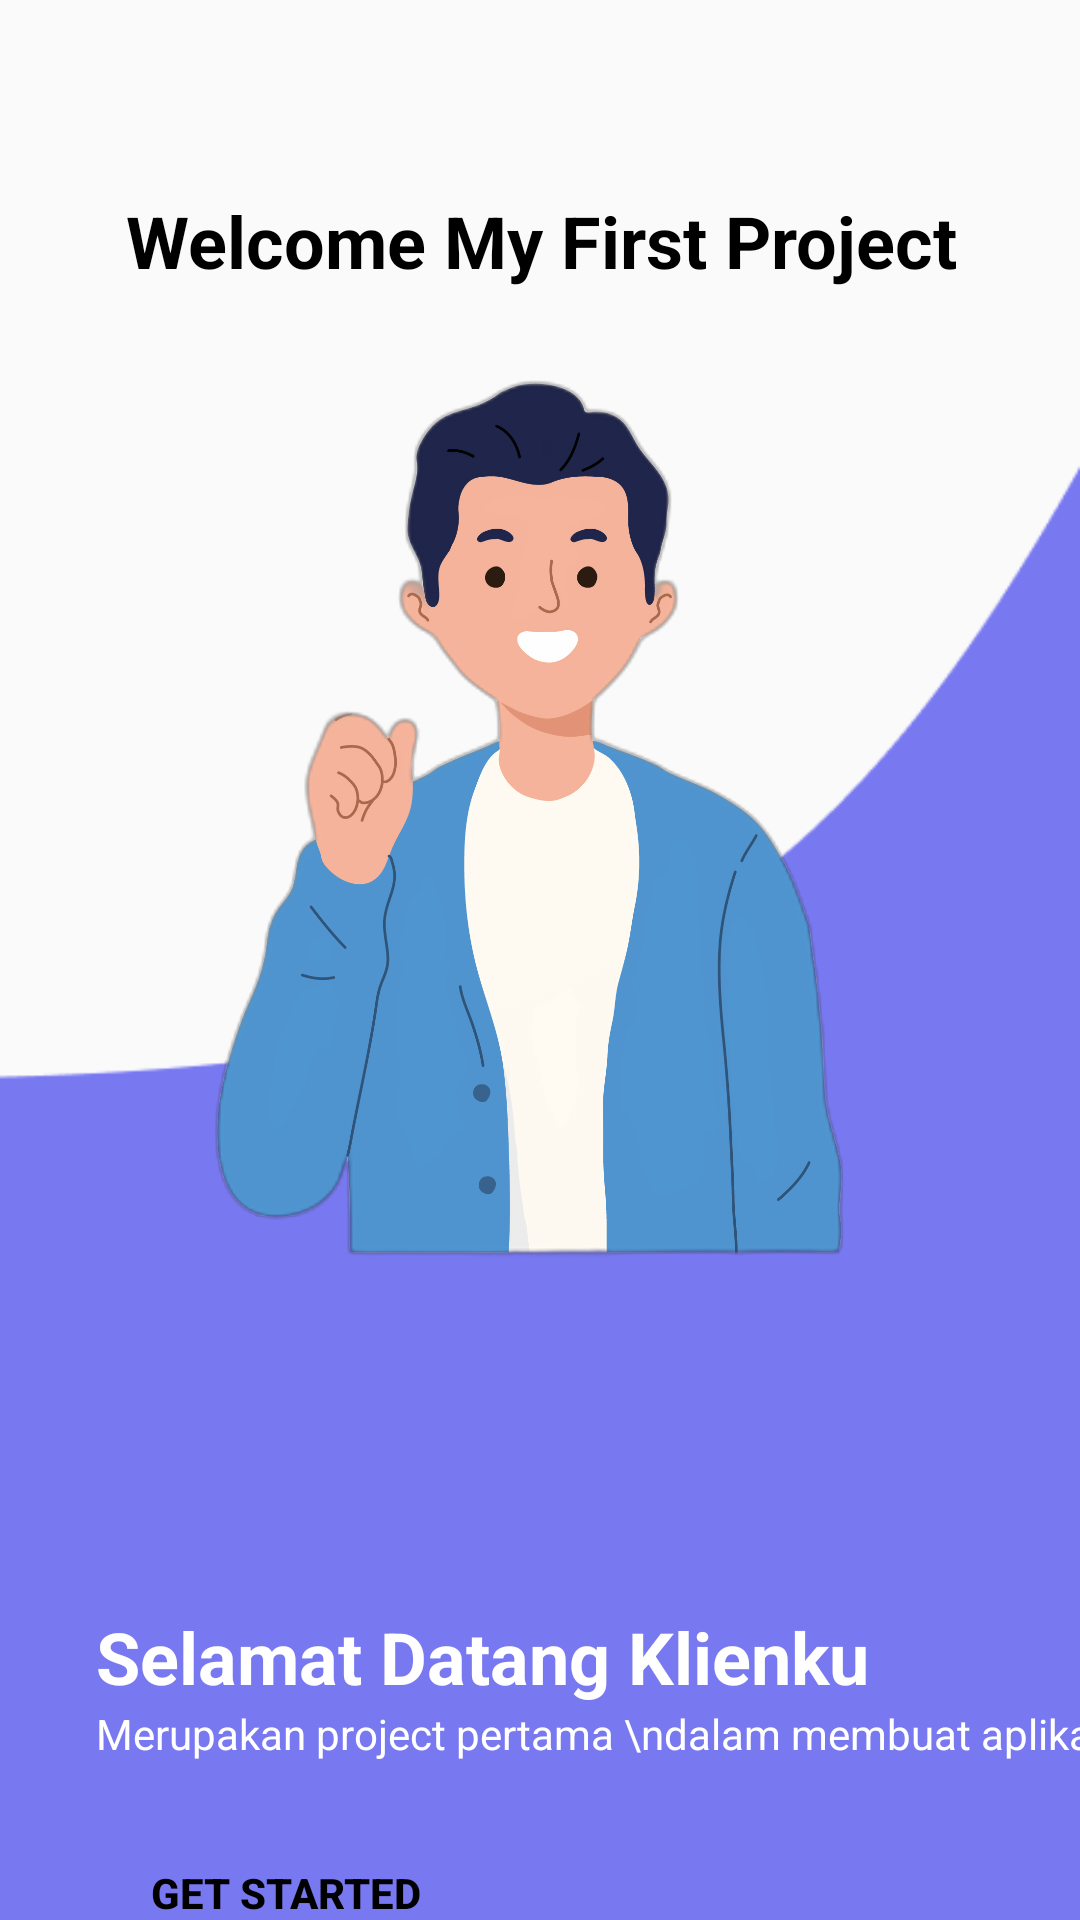

Android layout source for this screen:
<!-- AndroidManifest.xml: application theme Theme.Login_SignUP -->
<!-- res/layout/activity_main.xml -->
<?xml version="1.0" encoding="utf-8"?>
<androidx.constraintlayout.widget.ConstraintLayout xmlns:android="http://schemas.android.com/apk/res/android"
    xmlns:app="http://schemas.android.com/apk/res-auto"
    xmlns:tools="http://schemas.android.com/tools"
    android:layout_width="match_parent"
    android:layout_height="match_parent"
    tools:context=".MainActivity">


    <ImageView
        android:id="@+id/imageView7"
        android:layout_width="wrap_content"
        android:layout_height="wrap_content"
        android:layout_marginBottom="-100dp"
        app:layout_constraintBottom_toBottomOf="parent"
        app:layout_constraintEnd_toEndOf="parent"
        app:layout_constraintStart_toStartOf="parent"
        app:srcCompat="@drawable/bg" />

    <ImageView
        android:id="@+id/imageView5"
        android:layout_width="327dp"
        android:layout_height="523dp"
        app:layout_constraintBottom_toBottomOf="parent"
        app:layout_constraintEnd_toEndOf="parent"
        app:layout_constraintHorizontal_bias="0.52"
        app:layout_constraintStart_toStartOf="parent"
        app:layout_constraintTop_toTopOf="parent"
        app:layout_constraintVertical_bias="0.110000014"
        app:srcCompat="@drawable/vektor" />

    <TextView
        android:id="@+id/textView"
        android:layout_width="wrap_content"
        android:layout_height="wrap_content"
        android:layout_marginTop="64dp"
        android:text="Welcome My First Project"
        android:textColor="@color/black"
        android:textSize="24sp"
        android:textStyle="bold"
        app:layout_constraintEnd_toEndOf="@+id/imageView5"
        app:layout_constraintStart_toStartOf="@+id/imageView5"
        app:layout_constraintTop_toTopOf="parent" />

    <TextView
        android:id="@+id/textView2"
        android:layout_width="wrap_content"
        android:layout_height="wrap_content"
        android:layout_marginStart="32dp"
        android:textSize="24sp"
        android:text="Selamat Datang Klienku"
        android:textColor="@color/white"
        android:textStyle="bold"
        app:layout_constraintStart_toStartOf="parent"
        app:layout_constraintTop_toBottomOf="@+id/imageView5" />

    <TextView
        android:id="@+id/textView3"
        android:layout_width="wrap_content"
        android:layout_height="wrap_content"
        android:layout_marginStart="32dp"
        android:text="Merupakan project pertama \ndalam membuat aplikasi"
        android:textColor="@color/white"
        app:layout_constraintStart_toStartOf="parent"
        app:layout_constraintTop_toBottomOf="@+id/textView2" />

    <Button
        android:id="@+id/button_get_started"
        android:layout_width="wrap_content"
        android:layout_height="wrap_content"
        android:layout_marginStart="32dp"
        android:layout_marginTop="16dp"
        android:background="@drawable/button_getstarted"
        android:padding="18dp"
        android:text="Get Started"
        android:textColor="@color/black"
        android:textStyle="bold"
        app:layout_constraintStart_toStartOf="parent"
        app:layout_constraintTop_toBottomOf="@+id/textView3" />

</androidx.constraintlayout.widget.ConstraintLayout>
<!-- resources referenced by this layout -->
<resources>
  <color name="black">#FF000000</color>
  <color name="white">#FFFFFFFF</color>
  <!-- drawable bg: png bitmap (drawable, 4765 bytes) -->
  <!-- drawable vektor: png bitmap (drawable, 396678 bytes) -->
  <style name="Theme.Login_SignUP" parent="Theme.AppCompat.DayNight.NoActionBar">
          <item name="colorPrimary">@color/white</item>
          <item name="colorSecondary">@color/black</item>
      </style>
</resources>
